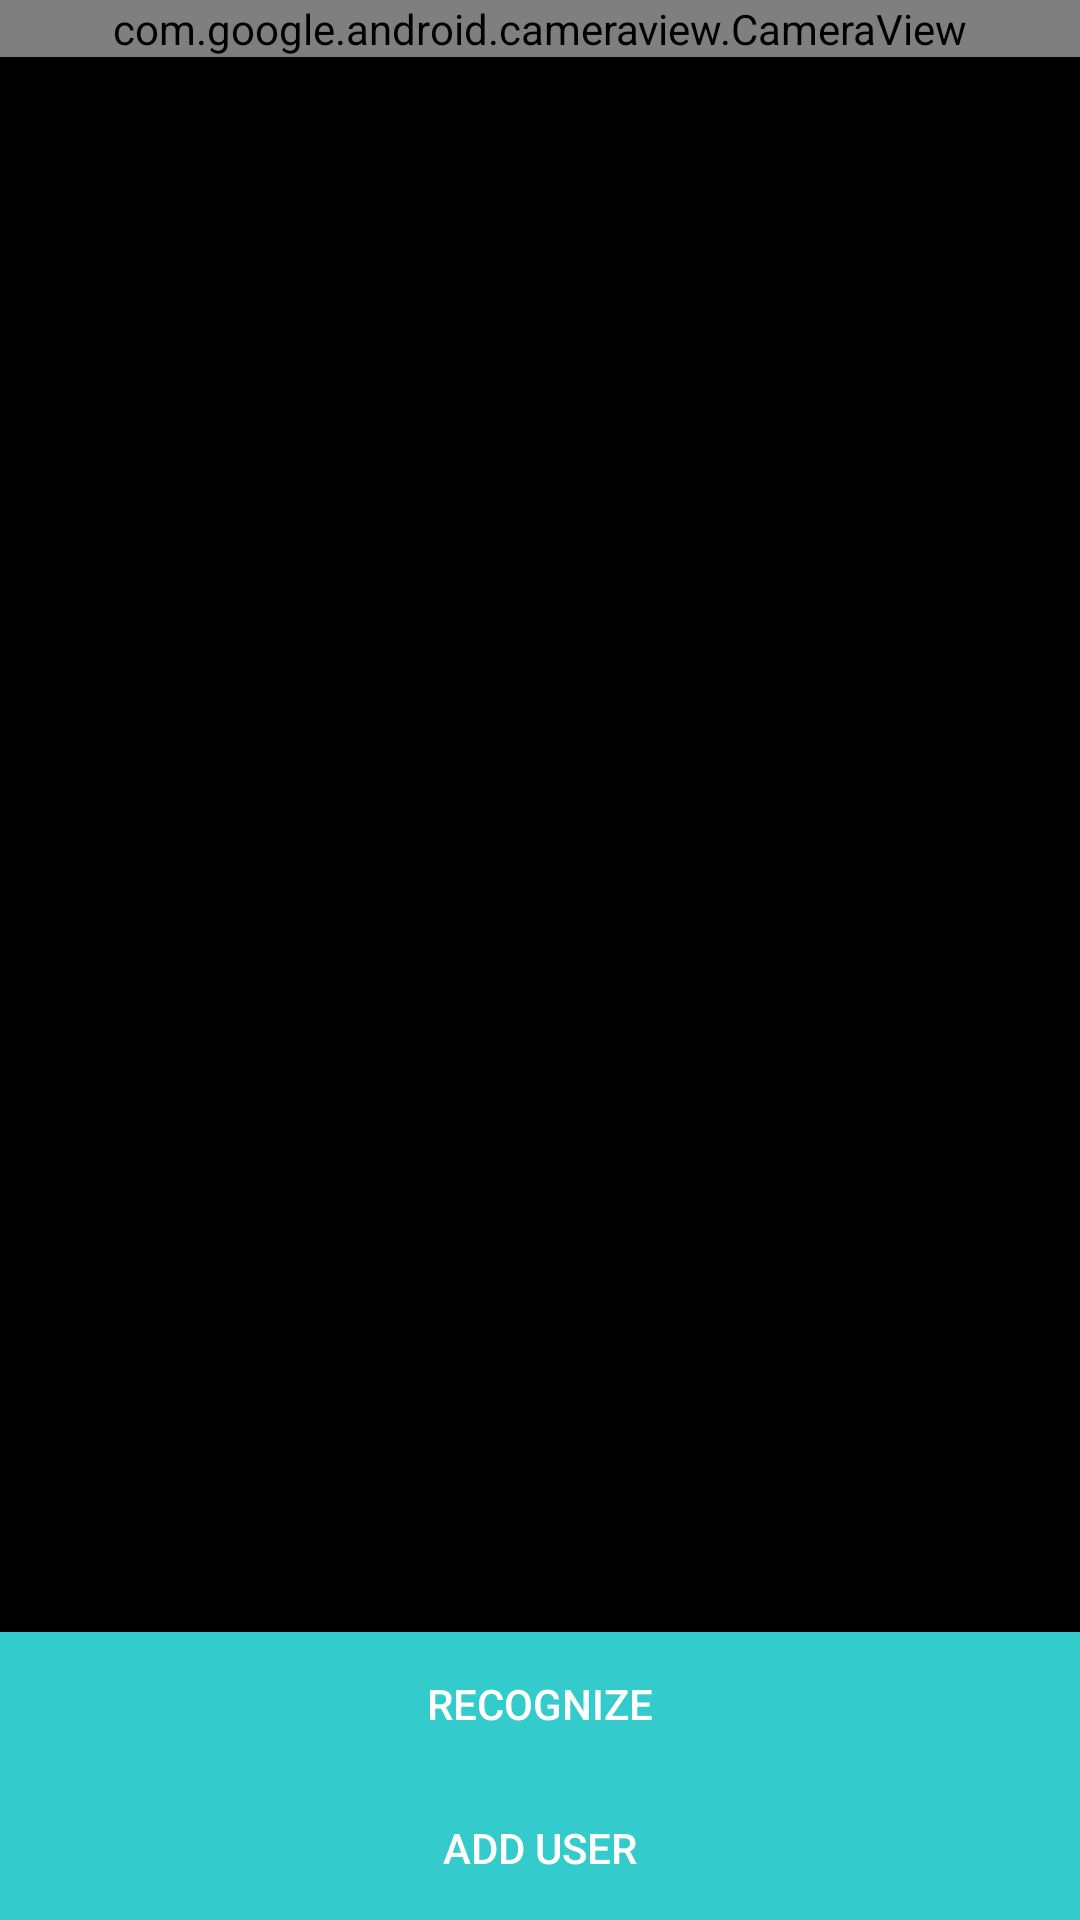

Reconstruct the res/layout file that produces this screen, plus the resources it refers to.
<!-- AndroidManifest.xml: application theme AppTheme -->
<!-- res/layout/face.xml -->
<?xml version="1.0" encoding="utf-8"?>
<RelativeLayout xmlns:android="http://schemas.android.com/apk/res/android"
    xmlns:tools="http://schemas.android.com/tools"
    android:id="@+id/root"
    android:layout_width="match_parent"
    android:layout_height="match_parent"
    tools:context=".MainActivity"
    android:background="#000">

    <com.google.android.cameraview.CameraView
        android:id="@+id/camera"
        android:layout_width="match_parent"
        android:layout_height="wrap_content"
        android:layout_alignParentLeft="true"
        android:layout_alignParentStart="true"
        android:layout_alignParentTop="true"
        android:visibility="visible"
        android:adjustViewBounds="true"
        android:background="@android:color/black"/>

    <androidx.appcompat.widget.Toolbar
        android:id="@+id/toolbar"
        android:layout_width="match_parent"
        android:layout_height="?attr/actionBarSize"
        android:layout_alignParentLeft="true"
        android:layout_alignParentStart="true"
        android:layout_alignParentTop="true"/>

    

    <LinearLayout
        android:id="@+id/control"
        android:layout_width="match_parent"
        android:layout_height="wrap_content"
        android:layout_alignParentBottom="true"
        android:orientation="vertical"
       >

        <Button
            android:id="@+id/take_picture"
            android:layout_width="match_parent"
            android:layout_height="wrap_content"
            android:layout_gravity="center"
            android:textColor="@color/ntv_white"
            android:background="@color/colorPrimaryDark"
            android:text="@string/take_picture" />

        <Button
            android:id="@+id/add_person"
            android:layout_width="match_parent"
            android:layout_height="wrap_content"
            android:layout_marginTop="@dimen/_10sdp"
            android:textColor="@color/ntv_white"
            android:background="@color/colorPrimaryDark"
            android:layout_gravity="center_vertical|right"
            android:text="@string/add_person" />

    </LinearLayout>

</RelativeLayout>
<!-- resources referenced by this layout -->
<resources>
  <color name="colorPrimaryDark">#33cbcc</color>
  <color name="ntv_white">#FFFFFF</color>
  <string name="add_person">Add User</string>
  <string name="take_picture">Recognize</string>
  <style name="AppTheme" parent="Theme.AppCompat.Light.DarkActionBar">
          
          <item name="colorPrimary">@color/colorPrimaryDark</item>
          <item name="colorPrimaryDark">@color/colorPrimaryDark</item>
          <item name="colorAccent">@color/input_hintcolor</item>
          <item name="drawerArrowStyle">@style/DrawerArrowStyle</item>
          <item name="windowActionBar">false</item>
          <item name="windowNoTitle">true</item>
          <item name="android:textColorSecondary">@color/dark_blue</item>
          <item name="popupMenuStyle">@style/PopupMenu</item>
      </style>
  <color name="input_hintcolor">#838998</color>
  <style name="DrawerArrowStyle" parent="Widget.AppCompat.DrawerArrowToggle">
          <item name="spinBars">true</item>
          <item name="color">@color/orange_color</item>
      </style>
  <color name="dark_blue">#262262</color>
  <style name="PopupMenu" parent="@android:style/Widget.PopupMenu">
          <item name="android:popupBackground">@color/colorPrimaryDark</item>
      </style>
  <color name="orange_color">#f17422</color>
</resources>
